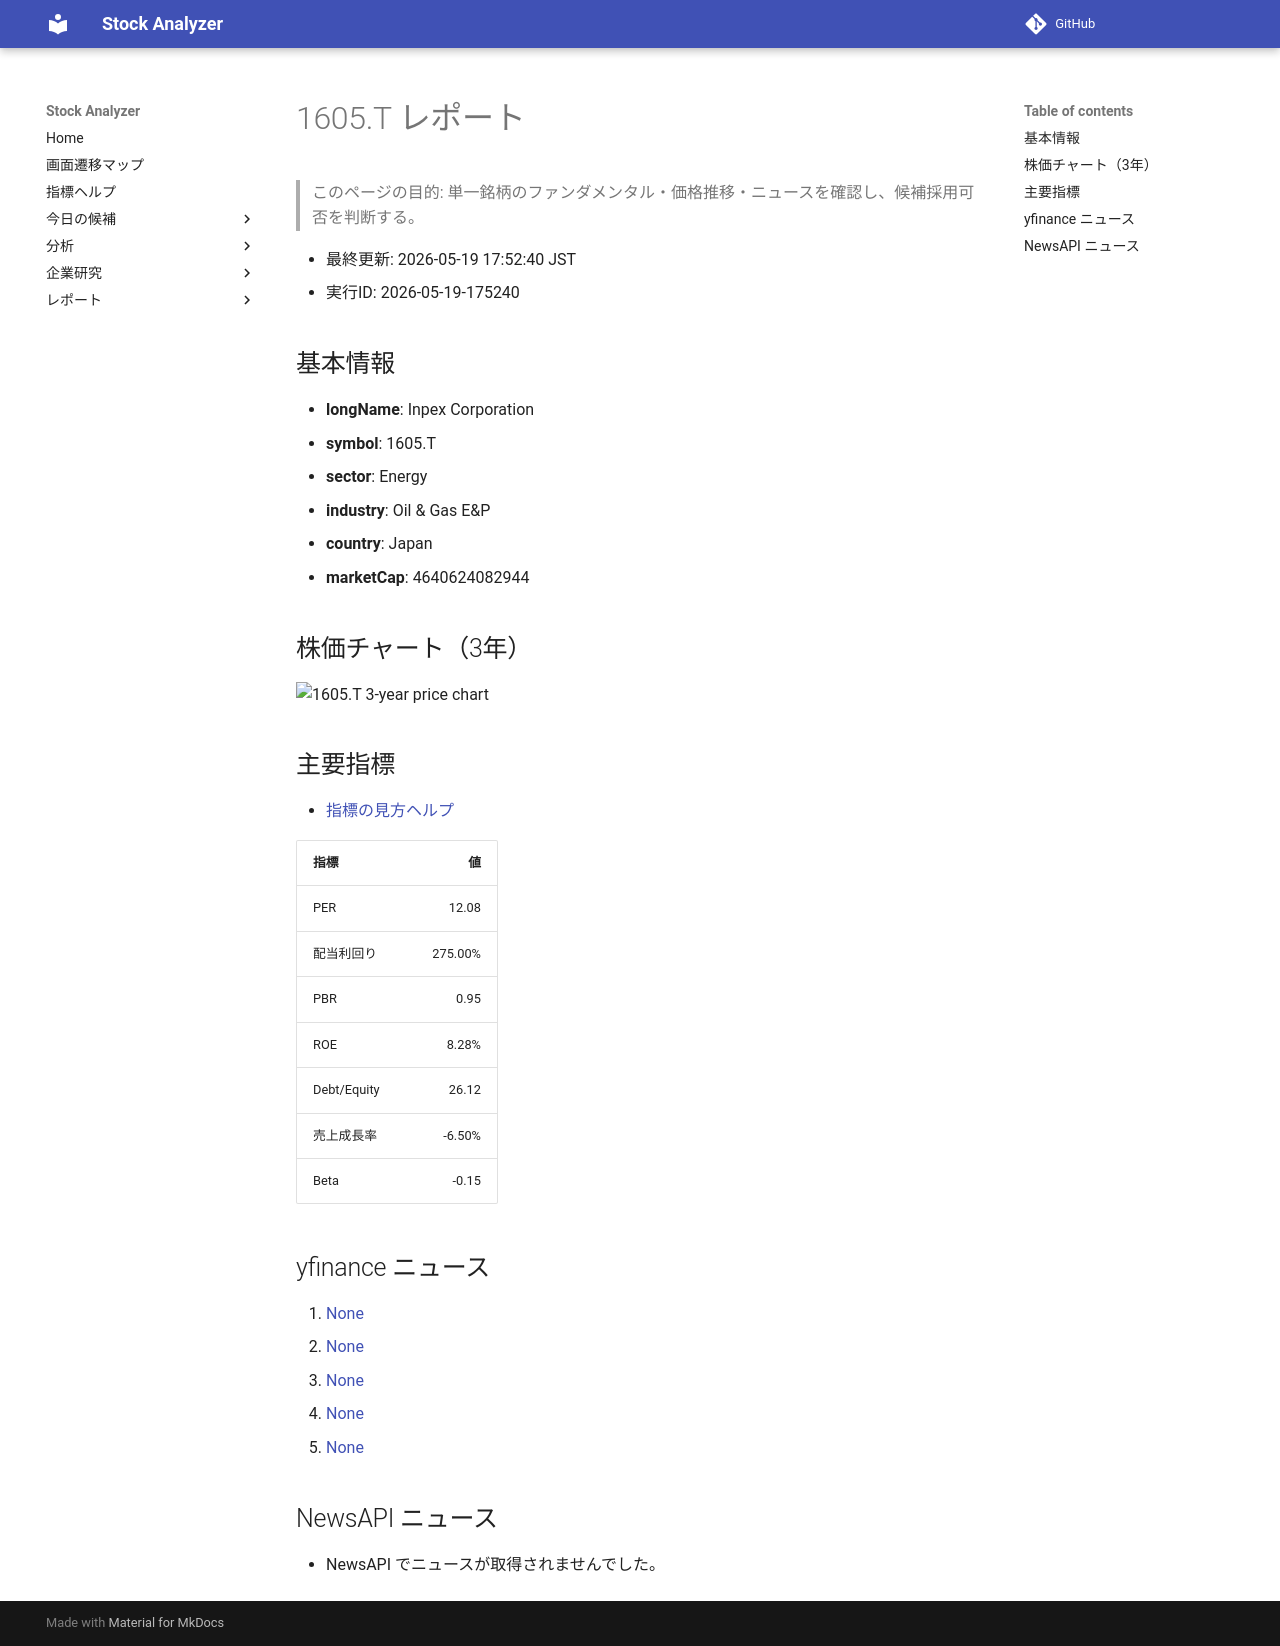

repository: Yumi-note/Making-APP · page: reports/2026-05-19/175240/1605_T/index.html · generator: mkdocs

# 1605.T レポート

> このページの目的: 単一銘柄のファンダメンタル・価格推移・ニュースを確認し、候補採用可否を判断する。

- 最終更新: 2026-05-19 17:52:40 JST
- 実行ID: 2026-05-19-175240

## 基本情報

- **longName**: Inpex Corporation
- **symbol**: 1605.T
- **sector**: Energy
- **industry**: Oil & Gas E&P
- **country**: Japan
- **marketCap**: 4640624082944

## 株価チャート（3年）

![1605.T 3-year price chart](1605_T_3y.png)

## 主要指標

- [指標の見方ヘルプ](../../../../indicators.md)

| 指標 | 値 |
|---|---:|
| PER | 12.08 |
| 配当利回り | 275.00% |
| PBR | 0.95 |
| ROE | 8.28% |
| Debt/Equity | 26.12 |
| 売上成長率 | -6.50% |
| Beta | -0.15 |

## yfinance ニュース

1. [None](None)
2. [None](None)
3. [None](None)
4. [None](None)
5. [None](None)

## NewsAPI ニュース

- NewsAPI でニュースが取得されませんでした。
